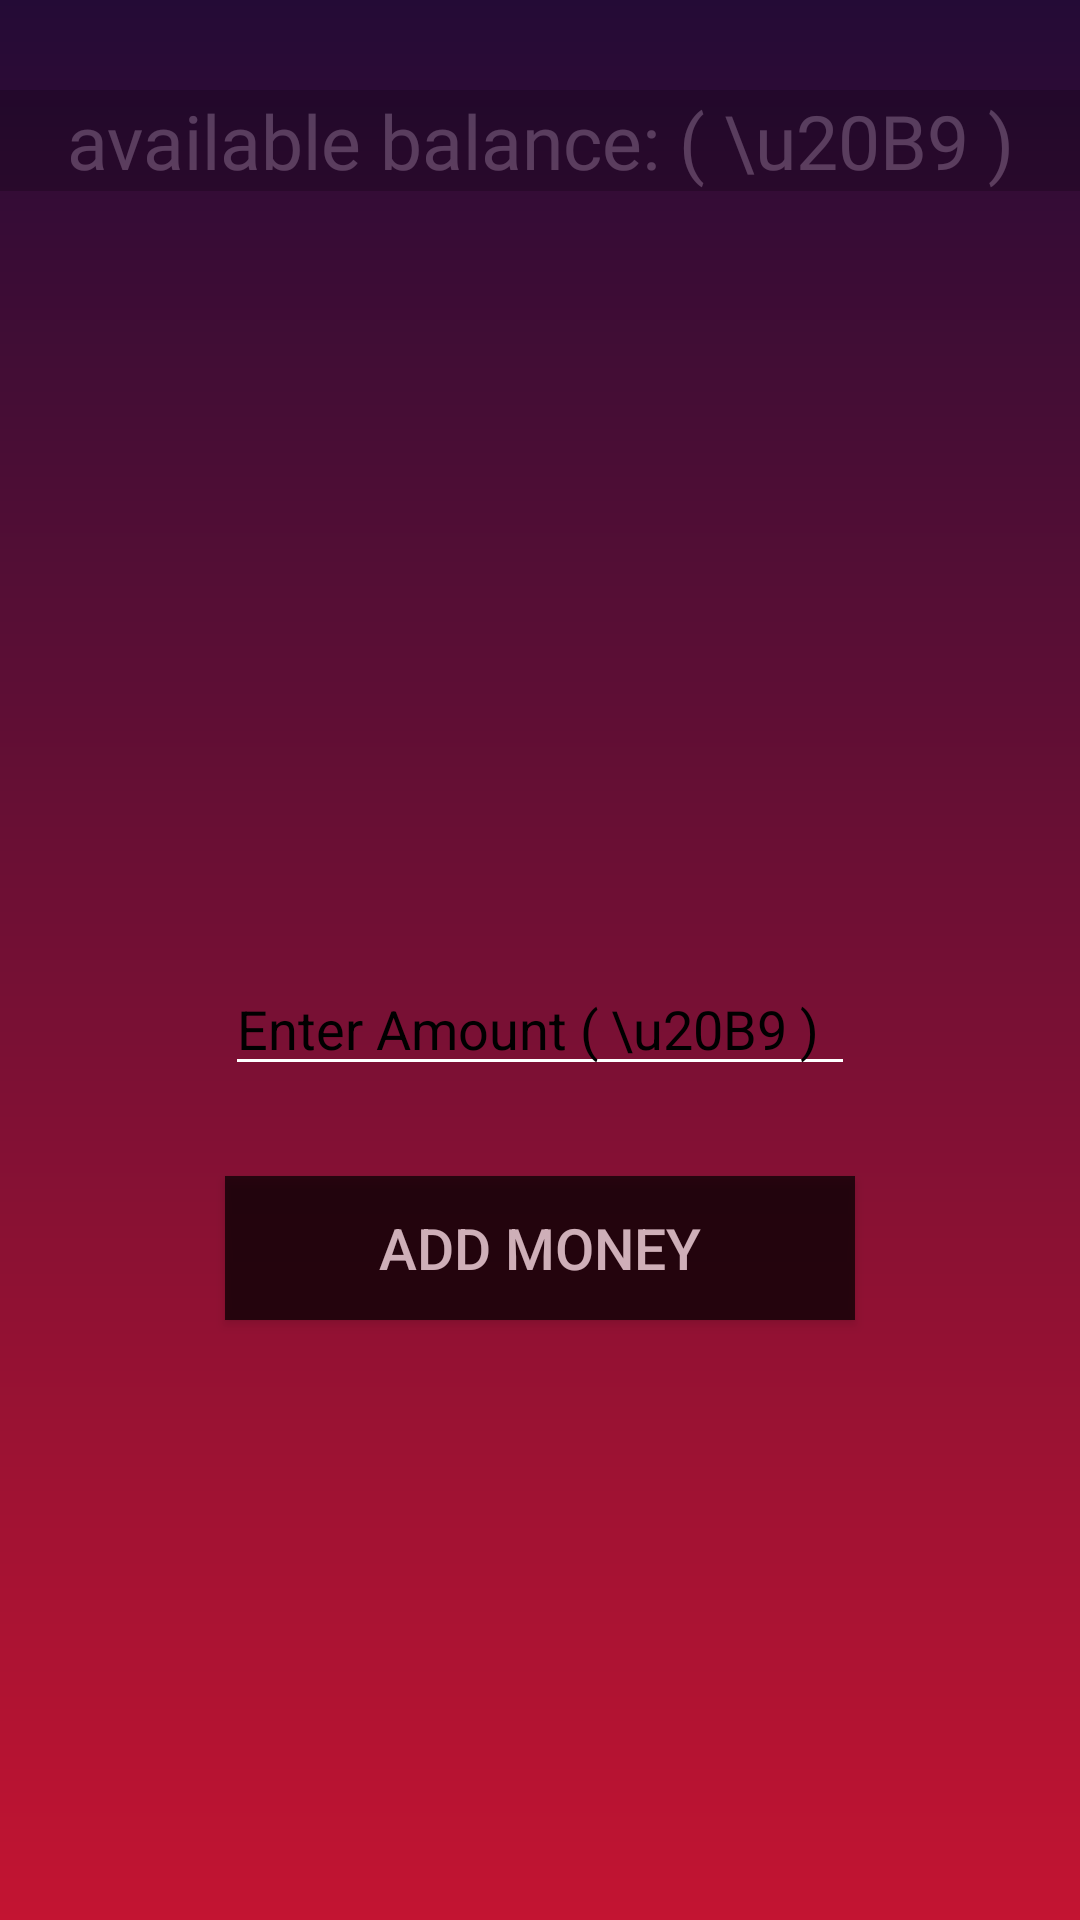

Here is an Android app screen rendered from its layout file. Give the layout XML and the strings, colors and styles it references.
<!-- AndroidManifest.xml: application theme AppTheme -->
<!-- res/layout/content_ewallet.xml -->
<?xml version="1.0" encoding="utf-8"?>
<RelativeLayout xmlns:android="http://schemas.android.com/apk/res/android"
    xmlns:app="http://schemas.android.com/apk/res-auto"
    xmlns:tools="http://schemas.android.com/tools"
    android:layout_width="match_parent"
    android:layout_height="match_parent"
    app:layout_behavior="@string/appbar_scrolling_view_behavior"
    tools:context=".ewallet"
    android:background="@drawable/gradient_3"
    tools:showIn="@layout/activity_ewallet">


    <TextView
        android:layout_width="match_parent"
        android:background="@color/black"
        android:alpha="0.20"
        android:layout_height="wrap_content"
        android:layout_centerHorizontal="true"
        android:layout_marginTop="30dp"
        android:id="@+id/tvbal"
        android:gravity="center"
        android:text="available balance: ( \u20B9 )"
        android:fontFamily="@font/aldrich"
        android:textSize="25dp"
        android:textColor="@color/white"/>

    <Button
        android:id="@+id/bAdd"
        android:layout_width="wrap_content"
        android:layout_height="wrap_content"
        android:layout_marginBottom="200dp"
        android:text="Add Money"
        android:textColor="@color/md_white_off"
        android:textSize="19dp"
        android:layout_alignParentBottom="true"
        android:layout_alignEnd="@+id/etAmount"
        android:layout_alignStart="@+id/etAmount"
        android:background="@color/black"
        android:alpha="0.70"

        />

    <EditText
        android:id="@+id/etAmount"
        android:layout_width="wrap_content"
        android:layout_height="wrap_content"
        android:layout_above="@+id/bAdd"
        android:layout_centerHorizontal="true"
        android:layout_marginBottom="30dp"
        android:backgroundTint="@android:color/primary_text_dark"
        android:drawablePadding="10dp"
        android:ems="10"
        android:hint="Enter Amount ( \u20B9 )"
        android:inputType="numberDecimal"
        android:textColorHint="@android:color/black" />


</RelativeLayout>
<!-- res/layout/activity_ewallet.xml (included above) -->
<?xml version="1.0" encoding="utf-8"?>
<android.support.design.widget.CoordinatorLayout xmlns:android="http://schemas.android.com/apk/res/android"
    xmlns:app="http://schemas.android.com/apk/res-auto"
    xmlns:tools="http://schemas.android.com/tools"
    android:layout_width="match_parent"
    android:layout_height="match_parent"
    tools:context=".ewallet">

    <android.support.design.widget.AppBarLayout
        android:layout_width="match_parent"
        android:layout_height="wrap_content"
        android:theme="@style/AppTheme.AppBarOverlay">


    </android.support.design.widget.AppBarLayout>

    <include layout="@layout/content_ewallet" />



</android.support.design.widget.CoordinatorLayout>
<!-- resources referenced by this layout -->
<resources>
  <color name="black">#000000</color>
  <color name="md_white_off">#f5f5f5</color>
  <color name="white">#FFFFFF</color>
  <!-- drawable gradient_3 (drawable) -->
  <?xml version="1.0" encoding="utf-8"?>
  <shape xmlns:android="http://schemas.android.com/apk/res/android"
      android:shape="rectangle">
      <gradient
          android:startColor="#c31432"
          android:endColor="#240b36"
          android:angle="90" />
  </shape>
  <style name="AppTheme.AppBarOverlay" parent="ThemeOverlay.AppCompat.Dark.ActionBar" />
  <style name="AppTheme" parent="Theme.AppCompat.DayNight.DarkActionBar">
          <item name="android:windowActivityTransitions">true</item>
          
          <item name="colorPrimary">@color/colorPrimary</item>
          <item name="colorPrimaryDark">@color/colorPrimaryDark</item>
          <item name="colorAccent">@color/colorAccent</item>
      </style>
  <color name="colorPrimary">#0e1e40</color>
  <color name="colorPrimaryDark">#240b36</color>
  <color name="colorAccent">#606d8b</color>
</resources>
